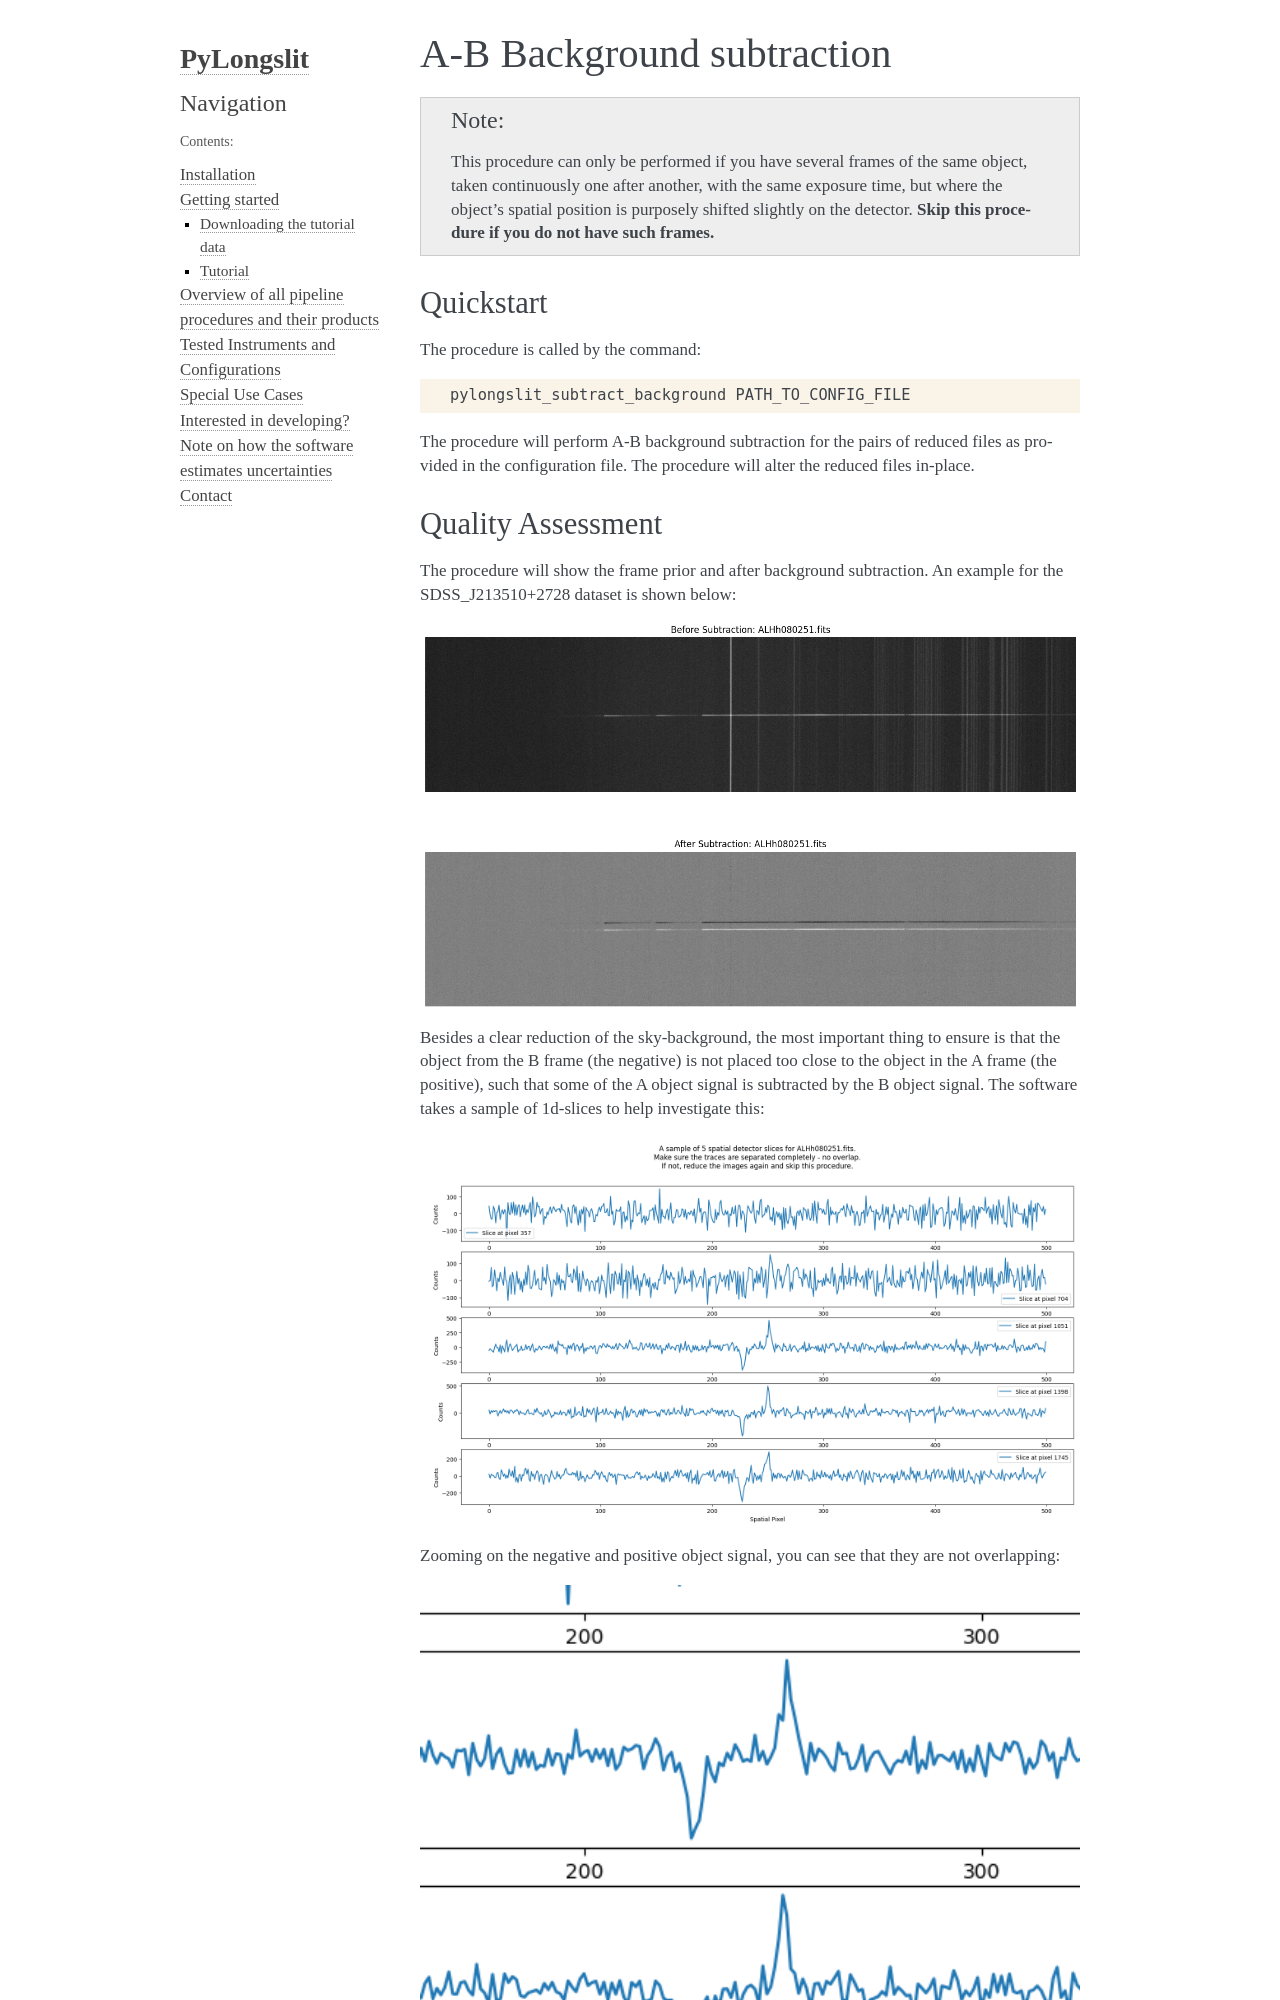

repository: KostasValeckas/PyLongslit · page: AB.html · generator: sphinx

.. _ab:

A-B Background subtraction
==========================

.. note:: 
    This procedure can only be performed if you have several frames of the same object,
    taken continuously one after another, with the same exposure time, but where the 
    object's spatial position is purposely shifted slightly on the detector. **Skip this procedure if you do not have
    such frames.**

Quickstart
-----------

The procedure is called by the command:

.. code-block:: bash

    pylongslit_subtract_background PATH_TO_CONFIG_FILE

The procedure will perform A-B background subtraction for the pairs of reduced
files as provided in the configuration file. The procedure will alter the 
reduced files in-place.
